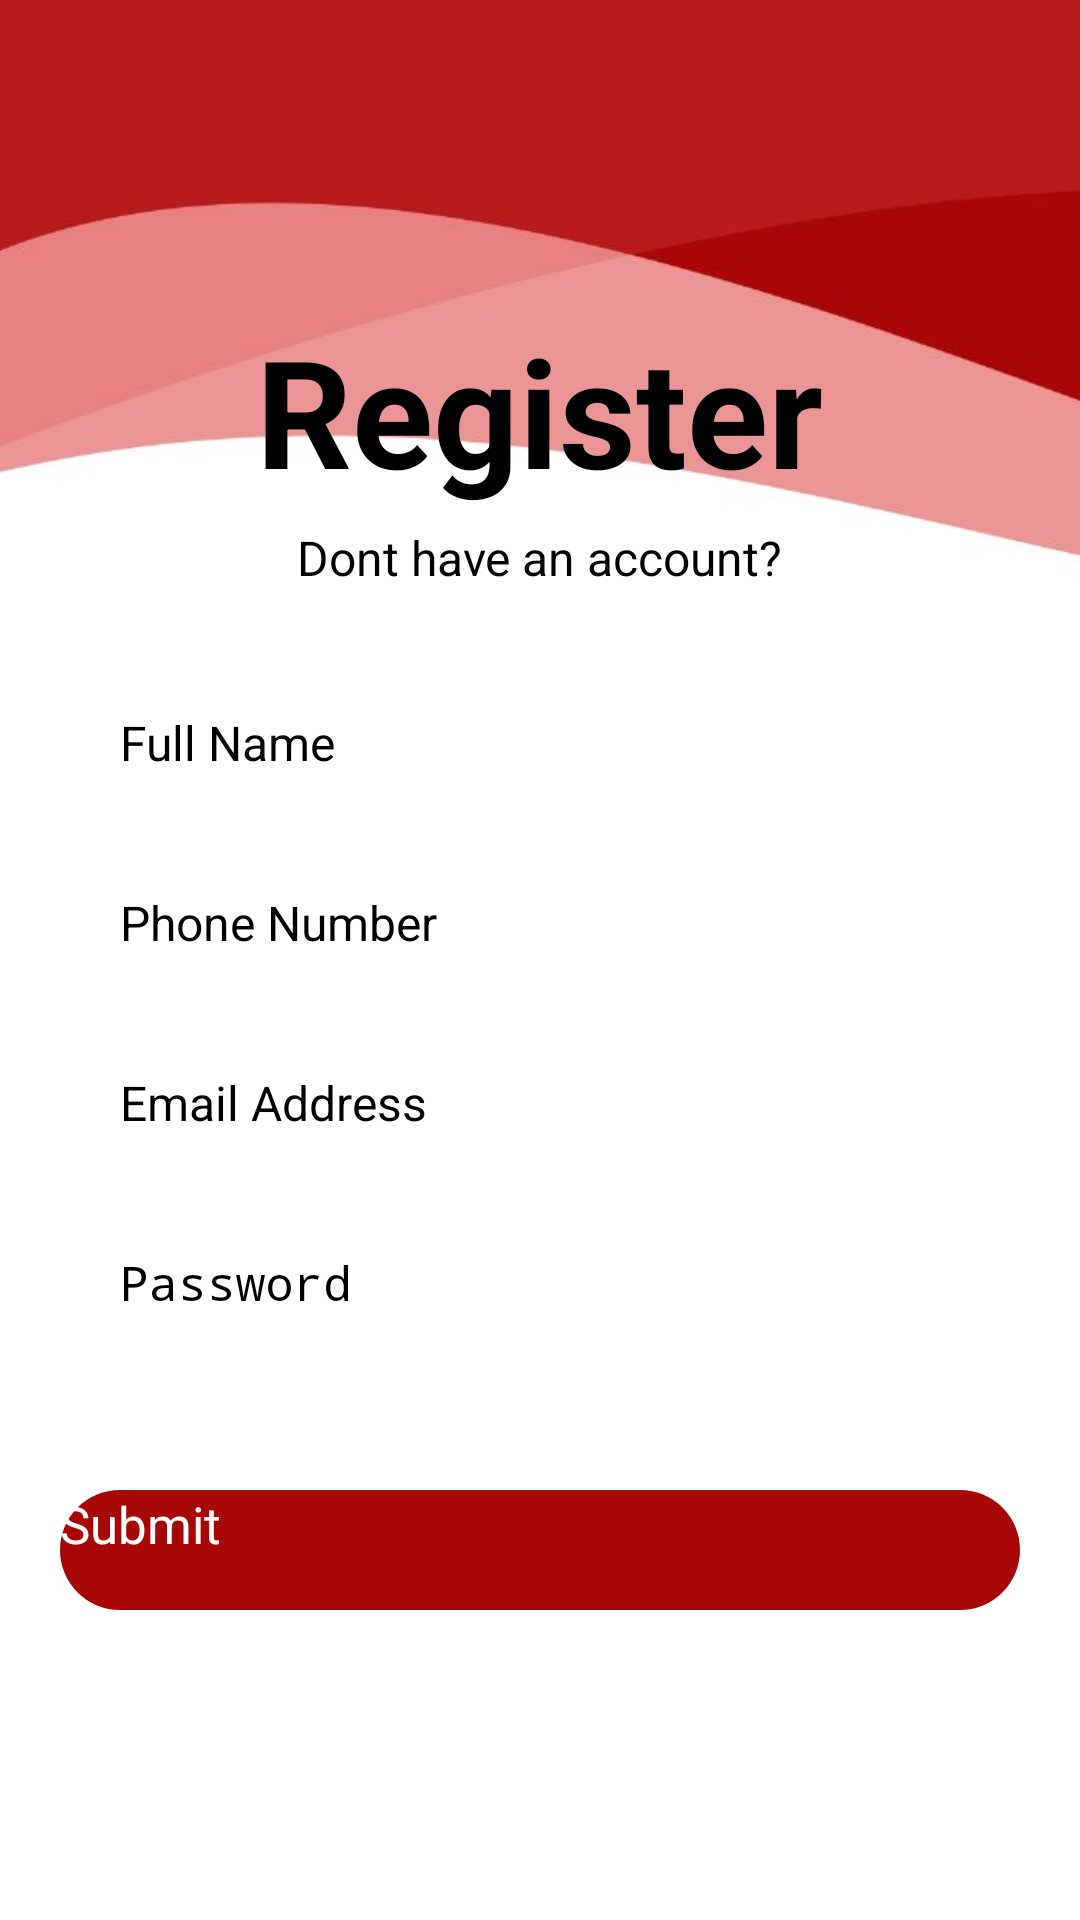

Produce the Android XML layout that renders to this screen, including the resource entries it uses.
<!-- AndroidManifest.xml: application theme Theme.EventApp -->
<!-- res/layout/activity_register.xml -->
<?xml version="1.0" encoding="utf-8"?>
<LinearLayout
    xmlns:android="http://schemas.android.com/apk/res/android"
    xmlns:tools="http://schemas.android.com/tools"
    xmlns:app="http://schemas.android.com/apk/res-auto"
    android:layout_width="match_parent"
    android:layout_height="match_parent"
    android:orientation="vertical"
    android:gravity="center"
    android:background="@drawable/background_login"
    tools:context="com.amitgujar.eventapp.Register">

    <TextView
        android:layout_width="wrap_content"
        android:layout_height="wrap_content"
        android:layout_gravity="center"
        android:text="@string/Register"
        android:textSize="50sp"
        android:textStyle="bold"
        android:textColor="#000000"/>
    <TextView
        android:layout_width="wrap_content"
        android:layout_height="wrap_content"
        android:layout_gravity="center"
        android:text="@string/dont_have_an_account"
        android:textSize="16sp"
        android:textColor="@color/black"
        android:layout_marginTop="5dp" />

    <EditText
        android:id="@+id/fullname"
        android:layout_width="match_parent"
        android:layout_height="40dp"
        android:background="@drawable/round_back_dark_blue5_15"
        android:hint="@string/Name"
        android:textColorHint="@color/black"
        android:maxLines="1"
        android:inputType="text"
        android:textSize="16sp"
        android:textColor="#000000"
        android:paddingStart="20dp"
        android:paddingEnd="20dp"
        android:layout_marginStart="20dp"
        android:layout_marginEnd="20dp"
        android:layout_marginTop="40dp"
        android:autofillHints="" />

    <EditText
        android:id="@+id/phonenumber"
        android:layout_width="match_parent"
        android:layout_height="40dp"
        android:background="@drawable/round_back_dark_blue5_15"
        android:hint="@string/phone_number"
        android:textColorHint="@color/black"
        android:maxLines="1"
        android:inputType="text"
        android:textSize="16sp"
        android:textColor="#000000"
        android:paddingStart="20dp"
        android:paddingEnd="20dp"
        android:layout_marginStart="20dp"
        android:layout_marginEnd="20dp"
        android:layout_marginTop="20dp"
        android:autofillHints=""
        tools:ignore="TextFields" />

    <EditText
        android:id="@+id/usernameET"
        android:layout_width="match_parent"
        android:layout_height="40dp"
        android:background="@drawable/round_back_dark_blue5_15"
        android:hint="@string/email_address"
        android:textColorHint="@color/black"
        android:maxLines="1"
        android:inputType="text"
        android:textSize="16sp"
        android:textColor="#000000"
        android:paddingStart="20dp"
        android:paddingEnd="20dp"
        android:layout_marginStart="20dp"
        android:layout_marginEnd="20dp"
        android:layout_marginTop="20dp"
        android:autofillHints="" />

    <RelativeLayout
        android:layout_width="match_parent"
        android:layout_height="40dp"
        android:layout_marginStart="20dp"
        android:layout_marginEnd="20dp"
        android:layout_marginTop="20dp"
        android:background="@drawable/round_back_dark_blue5_15">

        <EditText
            android:id="@+id/passwordET"
            android:layout_toStartOf="@+id/passwordIcon"
            android:layout_width="match_parent"
            android:layout_height="match_parent"
            android:background="@android:color/transparent"
            android:hint="@string/password"
            android:textColorHint="@color/black"
            android:paddingStart="20dp"
            android:paddingEnd="20dp"
            android:textSize="16sp"
            android:textColor="@color/black"
            android:inputType="textPassword"
            android:maxLines="1"
            android:autofillHints="" />

        <ImageView
            android:id="@+id/passwordIcon"
            android:layout_width="40dp"
            android:layout_height="40dp"
            android:layout_centerVertical="true"
            android:layout_alignParentEnd="true"
            android:padding="10dp"
            android:src="@drawable/password_hide"
            android:adjustViewBounds="true"
            android:layout_marginEnd="20dp" />
    </RelativeLayout>

    <androidx.appcompat.widget.AppCompatButton
        android:id="@+id/signUpBtn"
        android:layout_width="match_parent"
        android:layout_height="40dp"
        android:layout_marginEnd="20dp"
        android:layout_marginStart="20dp"
        android:text="@string/Submit"
        android:textAllCaps="false"
        android:layout_marginTop="40dp"
        android:background="@drawable/round_back_primary_15"
        android:textColor="@color/white"
        android:textSize="17sp"/>

</LinearLayout>
<!-- resources referenced by this layout -->
<resources>
  <color name="black">#FF000000</color>
  <color name="white">#FFFFFFFF</color>
  <!-- drawable background_login: jpg bitmap (drawable, 19541 bytes) -->
  <!-- drawable round_back_primary_15 (drawable) -->
  <?xml version="1.0" encoding="utf-8"?>
  <shape xmlns:android="http://schemas.android.com/apk/res/android"
      android:shape="rectangle">
  
      <solid android:color="#A80707" />
      <corners android:radius="30dp" />
  </shape>
  <string name="Name">Full Name</string>
  <string name="Register">Register</string>
  <string name="Submit">Submit</string>
  <string name="dont_have_an_account">Dont have an account?</string>
  <string name="email_address">Email Address</string>
  <string name="password">Password</string>
  <string name="phone_number">Phone Number</string>
  <style name="Theme.EventApp" parent="Theme.MaterialComponents.DayNight.NoActionBar">
          
          <item name="colorPrimary">@color/black</item>
          <item name="colorPrimaryVariant">@color/purple_700</item>
          <item name="colorOnPrimary">@color/black</item>
          
          <item name="colorSecondary">@color/teal_200</item>
          <item name="colorSecondaryVariant">@color/teal_200</item>
          <item name="colorOnSecondary">@color/black</item>
          
          <item name="android:statusBarColor">?attr/colorPrimaryVariant</item>
          
      </style>
  <color name="purple_700">#FF3700B3</color>
  <color name="teal_200">#FF03DAC5</color>
</resources>
